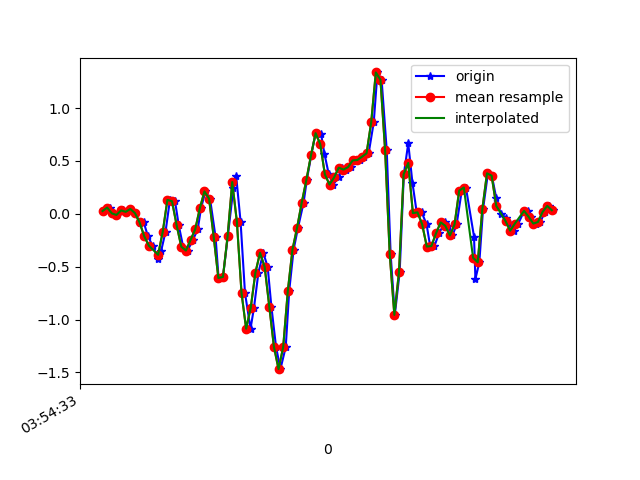

The data file committed next to this chart (first rows):
1618545274024, 1240950202687426, 0.02634795, -0.16668837, 0.03797063
1618545274051, 1240950221726386, 0.05933, -0.108, 9.7E-5
1618545274067, 1240950240740546, 0.004357, -0.1386, 0.04774
1618545274083, 1240950259779506, -0.0103, -0.119, 0.02942
1618545274108, 1240950278818466, 0.03246, 0.08865, 0.04041
1618545274121, 1240950297831330, 0.01902, -0.06895, 0.05996
1618545274140, 1240950316870162, 0.0459, 0.1791, 0.06363
1618545274160, 1240950335909010, 0.0068, -0.1105, 0.1308
1618545274182, 1240950354947826, -0.08849, 0.1949, 0.05507
1618545274197, 1240950373986674, -0.07506, -0.06528, 0.09295
1618545274216, 1240950393000722, -0.2119, 0.06788, -0.04022
1618545274236, 1240950412054322, -0.3011, 0.1791, -0.04755
1618545274260, 1240950431094130, -0.4232, -0.2669, -0.1294
1618545274273, 1240950450133906, -0.3512, 0.2915, -0.1942
1618545274292, 1240950469148946, -0.1691, 0.06666, -0.1697
1618545274311, 1240950488188722, 0.1314, 0.1717, -0.2614
1618545274333, 1240950507221746, 0.1192, 0.1387, -0.3114
1618545274349, 1240950526236402, -0.108, -0.07139, -0.3896
1618545274368, 1240950545275826, -0.3108, 0.1314, -0.5155
1618545274387, 1240950564315282, -0.3475, 0.1717, -0.5607
1618545274410, 1240950583354706, -0.2473, 0.3196, -0.5753
1618545274431, 1240950602376402, -0.1471, 0.4173, -0.6486
1618545274445, 1240950621390290, 0.05078, 0.4601, -0.6523
1618545274464, 1240950640428946, 0.2121, 0.4967, -0.5497
1618545274484, 1240950659467602, 0.1436, 0.5859, -0.4006
1618545274508, 1240950678506258, -0.218, 0.6225, -0.2381
1618545274521, 1240950697520722, -0.6065, 0.5969, -0.003568
1618545274540, 1240950716559442, -0.5967, 0.5199, 0.242
1618545274561, 1240950735724715, -0.2107, 0.3965, 0.435
1618545274585, 1240950754763371, 0.2438, 0.2108, 0.6158
1618545274597, 1240950773777259, 0.3574, 0.03368, 0.8406
1618545274616, 1240950792815979, -0.07383, -0.1203, 1.106
1618545274635, 1240950811837803, -0.747, -0.2046, 1.35
1618545274659, 1240950830875947, -1.087, -0.3121, 1.548
1618545274674, 1240950849889323, -0.8863, -0.4318, 1.701
1618545274693, 1240950868927467, -0.5564, -0.4733, 1.851
1618545274714, 1240950887965611, -0.3683, -0.433, 2.006
1618545274733, 1240950906996779, -0.5014, -0.3939, 2.117
1618545274749, 1240950926034731, -0.8765, -0.3658, 2.163
1618545274769, 1240950945047851, -1.256, -0.317, 2.165
1618545274788, 1240950964085803, -1.469, -0.2656, 2.12
1618545274811, 1240950983123691, -1.26, -0.295, 1.988
1618545274826, 1240951002150379, -0.7287, -0.3341, 1.752
1618545274845, 1240951021163243, -0.3389, -0.3035, 1.443
1618545274864, 1240951040200875, -0.1313, -0.1911, 1.157
1618545274888, 1240951059238507, 0.1045, -0.0494, 0.8736
1618545274902, 1240951078276139, 0.3196, 0.01779, 0.5425
1618545274921, 1240951097313771, 0.5529, 0.07644, 0.1821
1618545274940, 1240951116308267, 0.7631, 0.1473, -0.1612
1618545274964, 1240951135345451, 0.7508, 0.2011, -0.491
1618545274978, 1240951154382635, 0.5688, 0.1693, -0.7916
1618545274997, 1240951173419819, 0.3733, 0.1009, -1.101
1618545275016, 1240951192457003, 0.2768, 0.05444, -1.423
1618545275039, 1240951211490475, 0.3452, 0.04711, -1.715
1618545275054, 1240951230527531, 0.4368, 0.04956, -1.977
1618545275073, 1240951249564715, 0.4185, 0.0349, -2.172
1618545275092, 1240951268577067, 0.4417, 0.01168, -2.256
1618545275116, 1240951287614123, 0.5053, -0.006642, -2.238
1618545275130, 1240951306642091, 0.5089, 0.008019, -2.188
1618545275149, 1240951325679019, 0.5395, 0.02268, -2.126
1618545275169, 1240951344715947, 0.5725, -0.05185, -1.958
... 42 more rows
